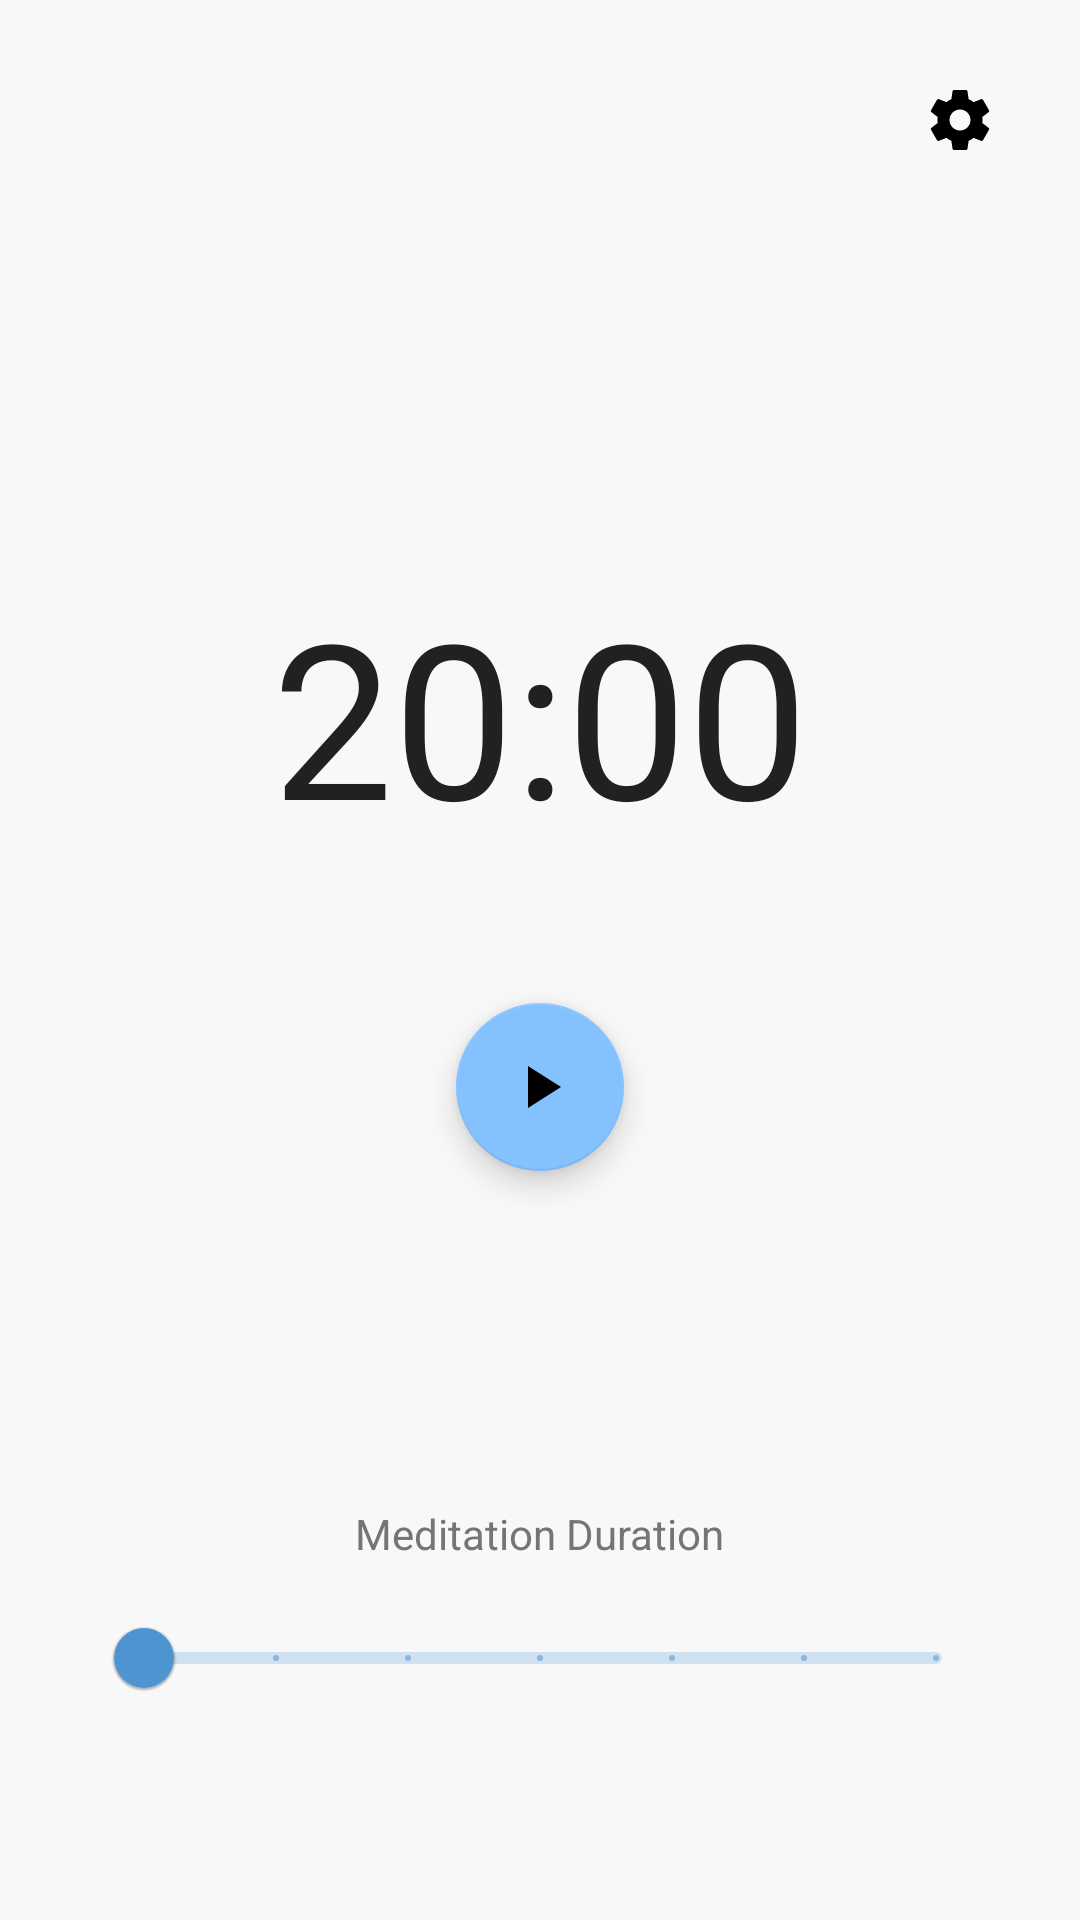

Here is an Android app screen rendered from its layout file. Give the layout XML and the strings, colors and styles it references.
<!-- AndroidManifest.xml: application theme Theme.Vibe -->
<!-- res/layout/activity_main.xml -->
<?xml version="1.0" encoding="utf-8"?>
<androidx.constraintlayout.widget.ConstraintLayout xmlns:android="http://schemas.android.com/apk/res/android"
    xmlns:app="http://schemas.android.com/apk/res-auto"
    xmlns:tools="http://schemas.android.com/tools"
    android:layout_width="match_parent"
    android:layout_height="match_parent"
    android:background="@color/background"
    android:fitsSystemWindows="true"
    tools:context=".MainActivity">

    <TextView
        android:id="@+id/timerTextView"
        android:layout_width="wrap_content"
        android:layout_height="wrap_content"
        android:text="20:00"
        android:textSize="72sp"
        android:textColor="@color/text_primary"
        app:layout_constraintBottom_toBottomOf="parent"
        app:layout_constraintLeft_toLeftOf="parent"
        app:layout_constraintRight_toRightOf="parent"
        app:layout_constraintTop_toTopOf="parent"
        app:layout_constraintVertical_bias="0.35" />

    <com.google.android.material.floatingactionbutton.FloatingActionButton
        android:id="@+id/startButton"
        android:layout_width="wrap_content"
        android:layout_height="wrap_content"
        android:layout_marginTop="48dp"
        android:clickable="true"
        android:contentDescription="@string/start_meditation"
        android:focusable="true"
        app:layout_constraintLeft_toLeftOf="parent"
        app:layout_constraintRight_toRightOf="parent"
        app:layout_constraintTop_toBottomOf="@+id/timerTextView"
        app:srcCompat="@drawable/ic_play" />

    
    <androidx.constraintlayout.widget.ConstraintLayout
        android:id="@+id/controlsContainer"
        android:layout_width="match_parent"
        android:layout_height="wrap_content"
        app:layout_constraintBottom_toBottomOf="parent"
        app:layout_constraintEnd_toEndOf="parent"
        app:layout_constraintStart_toStartOf="parent"
        app:layout_constraintTop_toBottomOf="@+id/startButton">

        <TextView
            android:id="@+id/durationLabel"
            android:layout_width="wrap_content"
            android:layout_height="wrap_content"
            android:layout_marginTop="48dp"
            android:text="@string/duration_label"
            android:textColor="@color/text_secondary"
            app:layout_constraintEnd_toEndOf="parent"
            app:layout_constraintStart_toStartOf="parent"
            app:layout_constraintTop_toTopOf="parent" />

        <com.google.android.material.slider.Slider
            android:id="@+id/durationSlider"
            android:layout_width="match_parent"
            android:layout_height="wrap_content"
            android:layout_marginStart="32dp"
            android:layout_marginTop="8dp"
            android:layout_marginEnd="32dp"
            android:stepSize="1"
            android:valueFrom="0"
            android:valueTo="6"
            app:layout_constraintTop_toBottomOf="@+id/durationLabel" />

        
        <Button
            android:id="@+id/resetButton"
            android:layout_width="wrap_content"
            android:layout_height="36dp"
            android:layout_marginTop="16dp"
            android:background="@drawable/reset_button_background"
            android:paddingStart="16dp"
            android:paddingEnd="16dp"
            android:text="@string/reset_timer"
            android:textColor="@color/text_secondary"
            android:textSize="14sp"
            android:visibility="gone"
            app:layout_constraintEnd_toEndOf="parent"
            app:layout_constraintStart_toStartOf="parent"
            app:layout_constraintTop_toBottomOf="@+id/durationSlider" />

    </androidx.constraintlayout.widget.ConstraintLayout>

    
    <ImageButton
        android:id="@+id/settingsButton"
        android:layout_width="48dp"
        android:layout_height="48dp"
        android:layout_margin="16dp"
        android:background="?android:attr/selectableItemBackground"
        android:contentDescription="@string/settings"
        android:src="@drawable/ic_settings"
        android:padding="12dp"
        android:elevation="2dp"
        app:layout_constraintEnd_toEndOf="parent"
        app:layout_constraintTop_toTopOf="parent" />

</androidx.constraintlayout.widget.ConstraintLayout>
<!-- resources referenced by this layout -->
<resources>
  <color name="background">#F8F8F8</color>
  <color name="text_primary">#212121</color>
  <color name="text_secondary">#757575</color>
  <!-- drawable ic_play (drawable) -->
  <?xml version="1.0" encoding="utf-8"?>
  <vector xmlns:android="http://schemas.android.com/apk/res/android"
      android:width="24dp"
      android:height="24dp"
      android:viewportWidth="24"
      android:viewportHeight="24">
    <path
        android:fillColor="@android:color/white"
        android:pathData="M8,5v14l11,-7z"/>
  </vector>
  <!-- drawable ic_settings (drawable) -->
  <vector xmlns:android="http://schemas.android.com/apk/res/android"
      android:width="24dp"
      android:height="24dp"
      android:viewportWidth="24.0"
      android:viewportHeight="24.0">
      <path
          android:fillColor="#FF000000"
          android:pathData="M19.43,12.98c0.04,-0.32 0.07,-0.64 0.07,-0.98s-0.03,-0.66 -0.07,-0.98l2.11,-1.65c0.19,-0.15 0.24,-0.42 0.12,-0.64l-2,-3.46c-0.12,-0.22 -0.39,-0.3 -0.61,-0.22l-2.49,1c-0.52,-0.4 -1.08,-0.73 -1.69,-0.98l-0.38,-2.65C14.46,2.18 14.25,2 14,2h-4c-0.25,0 -0.46,0.18 -0.49,0.42L9.13,5.07c-0.6,0.25 -1.17,0.58 -1.69,0.98l-2.49,-1c-0.23,-0.09 -0.49,0 -0.61,0.22l-2,3.46c-0.13,0.22 -0.07,0.49 0.12,0.64l2.11,1.65c-0.04,0.32 -0.07,0.65 -0.07,0.98s0.03,0.66 0.07,0.98l-2.11,1.65c-0.19,0.15 -0.24,0.42 -0.12,0.64l2,3.46c0.12,0.22 0.39,0.3 0.61,0.22l2.49,-1c0.52,0.4 1.08,0.73 1.69,0.98l0.38,2.65c0.03,0.24 0.24,0.42 0.49,0.42h4c0.25,0 0.46,-0.18 0.49,-0.42l0.38,-2.65c0.6,-0.25 1.17,-0.58 1.69,-0.98l2.49,1c0.23,0.09 0.49,0 0.61,-0.22l2,-3.46c0.12,-0.22 0.07,-0.49 -0.12,-0.64l-2.11,-1.65zM12,15.5c-1.93,0 -3.5,-1.57 -3.5,-3.5s1.57,-3.5 3.5,-3.5 3.5,1.57 3.5,3.5 -1.57,3.5 -3.5,3.5z" />
  </vector>
  <!-- drawable reset_button_background (drawable) -->
  <?xml version="1.0" encoding="utf-8"?>
  <ripple xmlns:android="http://schemas.android.com/apk/res/android"
      android:color="?android:attr/colorControlHighlight">
      <item>
          <shape android:shape="rectangle">
              <corners android:radius="18dp" />
              <stroke 
                  android:width="1dp" 
                  android:color="@color/text_secondary" />
              <solid android:color="@android:color/transparent" />
          </shape>
      </item>
  </ripple>
  <string name="duration_label">Meditation Duration</string>
  <string name="settings">Settings</string>
  <string name="start_meditation">Start Meditation</string>
  <style name="Theme.Vibe" parent="Theme.MaterialComponents.DayNight.NoActionBar">
          
          <item name="colorPrimary">@color/primary</item>
          <item name="colorPrimaryVariant">@color/primary_dark</item>
          <item name="colorOnPrimary">@color/white</item>
          
          <item name="colorSecondary">@color/accent</item>
          <item name="colorSecondaryVariant">@color/accent</item>
          <item name="colorOnSecondary">@color/black</item>
          
          <item name="android:statusBarColor" tools:targetApi="l">?attr/colorPrimaryVariant</item>
          
      </style>
  <color name="primary">#4e94d1</color>
  <color name="primary_dark">#3a7ab2</color>
  <color name="white">#FFFFFFFF</color>
  <color name="accent">#84c1ff</color>
  <color name="black">#FF000000</color>
</resources>
